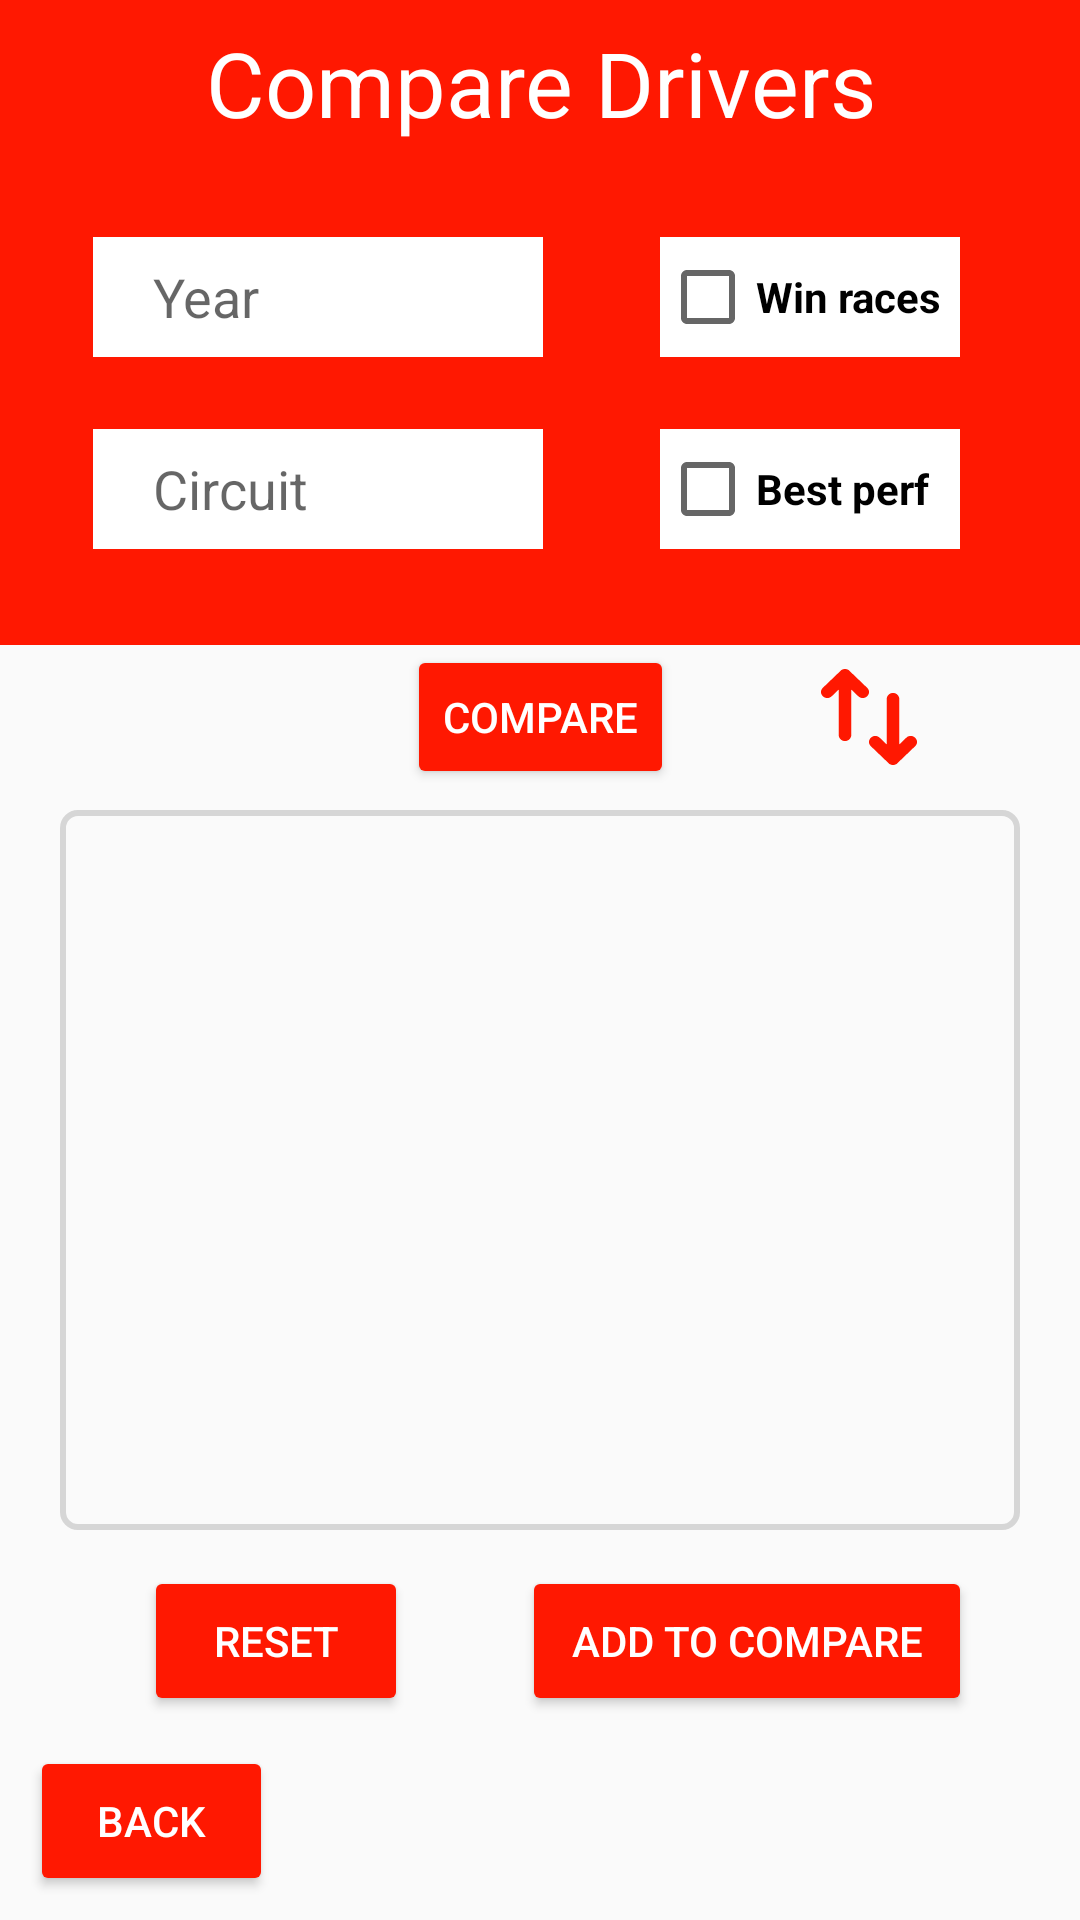

Android layout source for this screen:
<!-- AndroidManifest.xml: application theme Theme.Project -->
<!-- res/layout/activity_compare.xml -->
<?xml version="1.0" encoding="utf-8"?>
<androidx.constraintlayout.widget.ConstraintLayout xmlns:android="http://schemas.android.com/apk/res/android"
    xmlns:app="http://schemas.android.com/apk/res-auto"
    xmlns:tools="http://schemas.android.com/tools"
    android:layout_width="match_parent"
    android:layout_height="match_parent"
    tools:context=".activities.CompareActivity">

    <View
        android:id="@+id/view_head_main"
        android:layout_width="0dp"
        android:layout_height="215dp"
        android:background="@color/red"
        app:layout_constraintCircleRadius="50dp"
        app:layout_constraintEnd_toEndOf="parent"
        app:layout_constraintHorizontal_bias="0.483"
        app:layout_constraintStart_toStartOf="parent"
        app:layout_constraintTop_toTopOf="parent" />

    <TextView
        android:id="@+id/text_info"
        android:layout_width="0dp"
        android:layout_height="55dp"
        android:gravity="center"
        android:text="Compare Drivers"
        android:textColor="@color/white"
        android:textSize="30sp"
        app:layout_constraintEnd_toEndOf="parent"
        app:layout_constraintStart_toStartOf="parent"
        app:layout_constraintTop_toTopOf="parent" />

    <Button
        android:id="@+id/btncompare"
        android:layout_width="wrap_content"
        android:layout_height="wrap_content"
        android:backgroundTint="@color/red"
        android:shadowColor="@color/black"
        android:text="Compare"
        android:textColor="@color/white"
        app:layout_constraintEnd_toEndOf="parent"
        app:layout_constraintHorizontal_bias="0.501"
        app:layout_constraintStart_toStartOf="parent"
        app:layout_constraintTop_toBottomOf="@+id/view_head_main" />


    <Button
        android:id="@+id/btnfilter"
        android:layout_width="48dp"
        android:layout_height="48dp"
        android:background="@drawable/ic_up_down_arrow"
        android:foreground="@drawable/text_view_border"
        android:textColor="@color/white"
        app:layout_constraintEnd_toEndOf="parent"
        app:layout_constraintHorizontal_bias="0.852"
        app:layout_constraintStart_toStartOf="parent"
        app:layout_constraintTop_toBottomOf="@+id/view_head_main" />

    <EditText
        android:id="@+id/editTextYear"
        android:layout_width="150dp"
        android:layout_height="40dp"
        android:layout_marginVertical="24dp"
        android:layout_marginTop="24dp"
        android:autofillHints=""
        android:background="@color/white"
        android:hint="@string/year"
        android:paddingLeft="20dp"
        app:layout_constraintEnd_toEndOf="parent"
        app:layout_constraintHorizontal_bias="0.147"
        app:layout_constraintStart_toStartOf="parent"
        app:layout_constraintTop_toBottomOf="@+id/text_info" />

    <CheckBox
        android:id="@+id/checkwin"
        android:layout_width="100dp"
        android:layout_height="40dp"
        android:layout_marginTop="24dp"
        android:layout_marginEnd="40dp"
        android:background="@color/white"
        android:text="Win races"
        android:textStyle="bold"
        app:layout_constraintEnd_toEndOf="parent"
        app:layout_constraintHorizontal_bias="1.0"
        app:layout_constraintStart_toEndOf="@+id/editTextYear"
        app:layout_constraintTop_toBottomOf="@+id/text_info" />



    <EditText
        android:id="@+id/editTextCircuits"
        android:layout_width="150dp"
        android:layout_height="40dp"
        android:layout_marginVertical="24dp"
        android:layout_marginTop="24dp"
        android:autofillHints=""
        android:background="@color/white"
        android:hint="Circuit"
        android:paddingLeft="20dp"
        app:layout_constraintEnd_toEndOf="parent"
        app:layout_constraintHorizontal_bias="0.147"
        app:layout_constraintStart_toStartOf="parent"
        app:layout_constraintTop_toBottomOf="@+id/editTextYear"></EditText>

    <ListView
        android:id="@+id/listCompare"
        android:layout_width="match_parent"
        android:layout_height="match_parent"
        android:layout_marginLeft="20dp"
        android:layout_marginTop="270dp"
        android:layout_marginBottom="130dp"
        android:layout_marginRight="20dp"
        android:background="@drawable/text_view_border"
        app:layout_constraintBottom_toBottomOf="parent"
        app:layout_constraintEnd_toEndOf="parent"
        app:layout_constraintStart_toStartOf="parent"
        app:layout_constraintTop_toBottomOf="@+id/btncompare" />

    <Button
        android:id="@+id/btnreset"
        android:layout_width="88dp"
        android:layout_height="50dp"
        android:layout_marginBottom="10dp"
        android:backgroundTint="@color/red"
        android:text="Reset"
        android:textColor="@color/white"
        app:layout_constraintBottom_toTopOf="@+id/btnback"
        app:layout_constraintEnd_toEndOf="parent"
        app:layout_constraintHorizontal_bias="0.176"
        app:layout_constraintStart_toStartOf="parent" />

    <Button
        android:id="@+id/btnback"
        android:layout_width="81dp"
        android:layout_height="50dp"
        android:layout_marginLeft="10dp"
        android:layout_marginBottom="8dp"
        android:backgroundTint="@color/red"
        android:text="Back"
        android:textColor="@color/white"
        app:layout_constraintBottom_toBottomOf="parent"
        app:layout_constraintEnd_toEndOf="parent"
        app:layout_constraintHorizontal_bias="0.0"
        app:layout_constraintStart_toStartOf="parent" />

    <Button
        android:id="@+id/btnaddcompare"
        android:layout_width="150dp"
        android:layout_height="50dp"
        android:layout_marginBottom="10dp"
        android:backgroundTint="@color/red"
        android:text="Add to compare"
        android:textColor="@color/white"
        app:layout_constraintBottom_toTopOf="@+id/btnback"
        app:layout_constraintEnd_toEndOf="parent"
        app:layout_constraintHorizontal_bias="0.512"
        app:layout_constraintStart_toEndOf="@+id/btnreset"
        app:layout_constraintTop_toTopOf="@+id/btnreset"
        app:layout_constraintVertical_bias="0.386" />

    <CheckBox
        android:id="@+id/checkbestperf"
        android:layout_width="100dp"
        android:layout_height="40dp"
        android:layout_marginTop="24dp"
        android:layout_marginEnd="40dp"
        android:background="@color/white"
        android:text="Best perf"
        android:textStyle="bold"
        app:layout_constraintEnd_toEndOf="parent"
        app:layout_constraintHorizontal_bias="1.0"
        app:layout_constraintStart_toEndOf="@+id/editTextCircuits"
        app:layout_constraintTop_toBottomOf="@+id/checkwin" />

</androidx.constraintlayout.widget.ConstraintLayout>
<!-- resources referenced by this layout -->
<resources>
  <color name="black">#FF000000</color>
  <color name="red">#FF1801</color>
  <color name="white">#FFFFFFFF</color>
  <!-- drawable ic_up_down_arrow (drawable) -->
  <vector android:height="40dp" android:viewportHeight="24"
      android:viewportWidth="24" android:width="40dp" xmlns:android="http://schemas.android.com/apk/res/android">
      <path android:fillColor="@color/red" android:pathData="M7.1751,4.386C7.3124,4.2134 7.5056,4.0874 7.7272,4.0355 7.905,3.9883 8.0935,3.9882 8.2714,4.0351 8.494,4.0869 8.688,4.2134 8.8257,4.3868L11.7014,7.1435C12.0995,7.5252 12.0995,8.1439 11.7014,8.5256L11.669,8.5567C11.2709,8.9383 10.6254,8.9383 10.2273,8.5567L9.0424,7.4208 9.0424,14.9999C9.0424,15.5522 8.596,15.9999 8.0452,15.9999H7.955C7.4042,15.9999 6.9578,15.5522 6.9578,14.9999L6.9578,7.4206 5.7727,8.5567C5.3746,8.9383 4.7291,8.9383 4.331,8.5567L4.2986,8.5256C3.9005,8.1439 3.9005,7.5252 4.2986,7.1435L7.1751,4.386zM16.8249,19.6139C16.6876,19.7865 16.4944,19.9126 16.2728,19.9645 16.095,20.0116 15.9065,20.0118 15.7286,19.9648 15.506,19.9131 15.312,19.7866 15.1743,19.6131L12.2986,16.8564C11.9005,16.4748 11.9005,15.856 12.2986,15.4744L12.331,15.4433C12.7291,15.0616 13.3746,15.0616 13.7727,15.4433L14.9576,16.5792V9C14.9576,8.4477 15.404,8 15.9548,8H16.045C16.5958,8 17.0422,8.4477 17.0422,9L17.0422,16.5794 18.2273,15.4433C18.6254,15.0616 19.2709,15.0616 19.669,15.4433L19.7014,15.4744C20.0995,15.856 20.0995,16.4748 19.7014,16.8564L16.8249,19.6139z"/>
  </vector>
  <!-- drawable text_view_border (drawable) -->
  <shape xmlns:android="http://schemas.android.com/apk/res/android"
      android:shape="rectangle" >
      <corners android:radius="5dp" />
      <stroke
          android:width="2dp"
          android:color="@color/grey" />
  </shape>
  <string name="year">Year</string>
  <style name="Theme.Project" parent="Theme.AppCompat.Light.NoActionBar">
          <item name="colorPrimary">@color/red</item>
          <item name="colorPrimaryDark">@color/red</item>
          <item name="colorAccent">@color/red</item>
      </style>
  <color name="grey">#D6D6D6</color>
</resources>
